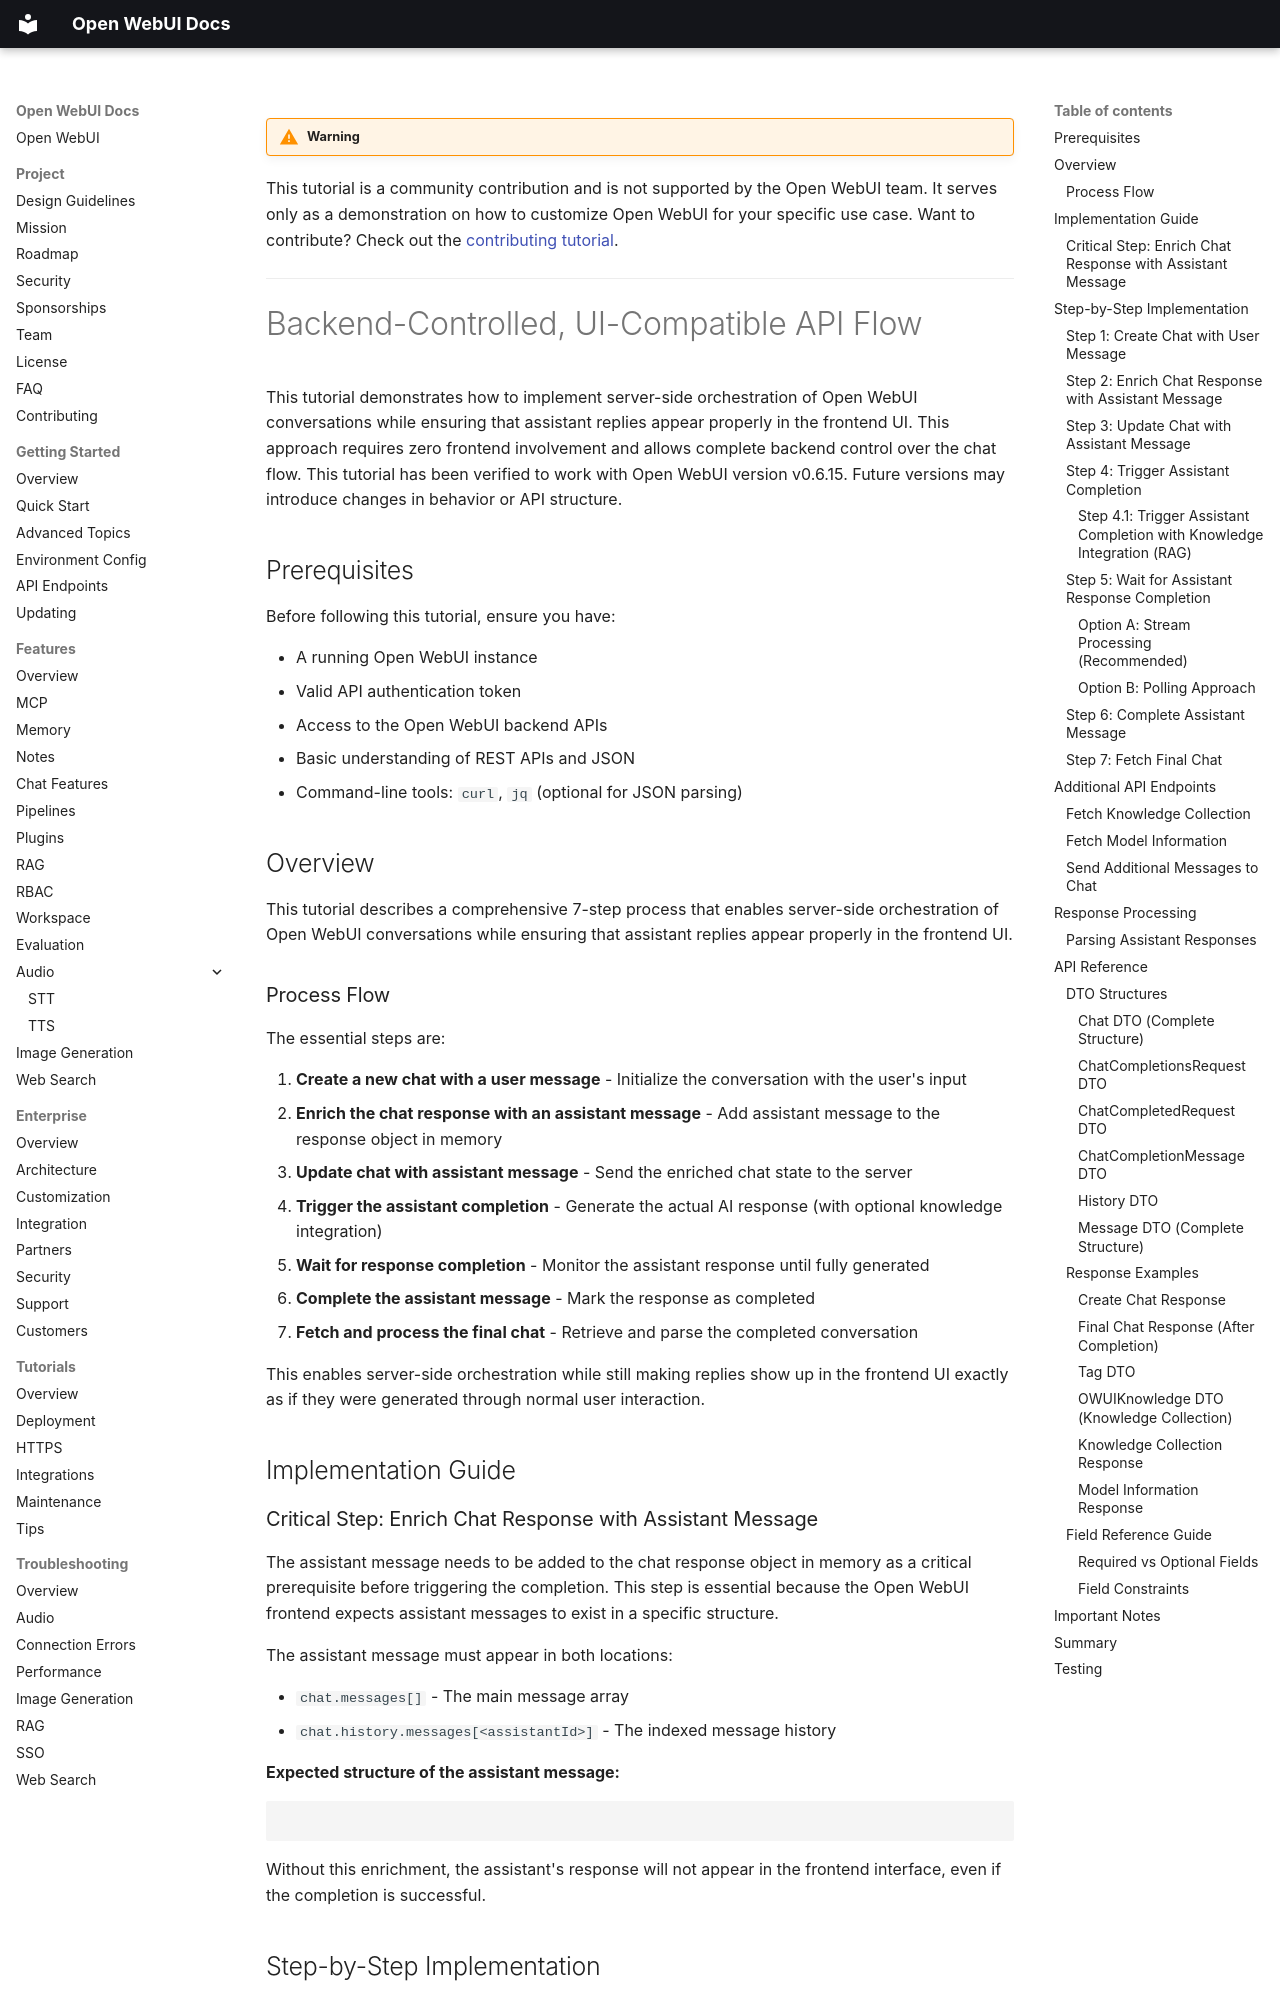

repository: AlexeyGrishin01/openwebui-docs · page: tutorials/integrations/backend-controlled-ui-compatible-flow/index.html · generator: mkdocs

!!! warning

This tutorial is a community contribution and is not supported by the Open WebUI team. It serves only as a demonstration on how to customize Open WebUI for your specific use case. Want to contribute? Check out the [contributing tutorial](tutorials/tips/contributing-tutorial.md).

---

# Backend-Controlled, UI-Compatible API Flow

This tutorial demonstrates how to implement server-side orchestration of Open WebUI conversations while ensuring that assistant replies appear properly in the frontend UI. This approach requires zero frontend involvement and allows complete backend control over the chat flow.
This tutorial has been verified to work with Open WebUI version v0.6.15. Future versions may introduce changes in behavior or API structure.

## Prerequisites

Before following this tutorial, ensure you have:

- A running Open WebUI instance
- Valid API authentication token
- Access to the Open WebUI backend APIs
- Basic understanding of REST APIs and JSON
- Command-line tools: `curl`, `jq` (optional for JSON parsing)

## Overview

This tutorial describes a comprehensive 7-step process that enables server-side orchestration of Open WebUI conversations while ensuring that assistant replies appear properly in the frontend UI.

### Process Flow

The essential steps are:

1. **Create a new chat with a user message** - Initialize the conversation with the user's input
2. **Enrich the chat response with an assistant message** - Add assistant message to the response object in memory
3. **Update chat with assistant message** - Send the enriched chat state to the server
4. **Trigger the assistant completion** - Generate the actual AI response (with optional knowledge integration)
5. **Wait for response completion** - Monitor the assistant response until fully generated
6. **Complete the assistant message** - Mark the response as completed
7. **Fetch and process the final chat** - Retrieve and parse the completed conversation

This enables server-side orchestration while still making replies show up in the frontend UI exactly as if they were generated through normal user interaction.

## Implementation Guide
